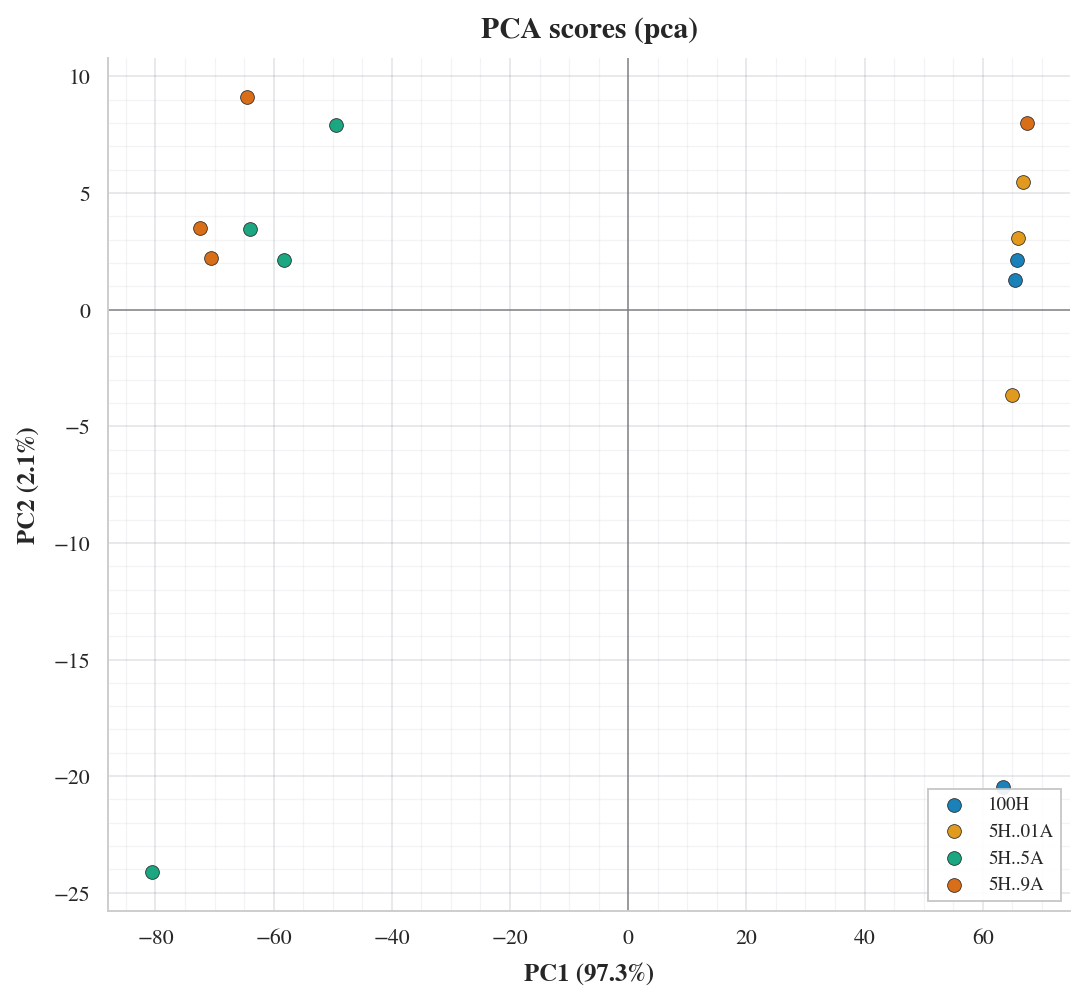

Values plotted in this chart, from the file beside it:
PC1, PC2, PC3, PC4, PC5, sample_id, dataset, param_set, trial, channel, normalize
63.51, -20.48, 14.71, 0.04736, 0.0105, air__100H.1__bulk, air, 100H, 1.0, bulk, none
65.8, 2.12, -2.366, 0.3495, -0.1455, air__100H.2__bulk, air, 100H, 2.0, bulk, none
65.45, 1.252, -3.425, 0.2921, 0.0138, air__100H.3__bulk, air, 100H, 3.0, bulk, none
66.01, 3.066, -2.299, -0.5128, -0.03137, air__5H..01A.1__bulk, air, 5H..01A, 1.0, bulk, none
66.76, 5.487, -1.092, -0.3456, -0.08067, air__5H..01A.2__bulk, air, 5H..01A, 2.0, bulk, none
64.97, -3.65, -5.519, -2.021, 0.1048, air__5H..01A.3__bulk, air, 5H..01A, 3.0, bulk, none
-80.58, -24.1, -10.21, 0.6829, -0.00559, air__5H..5A.1__bulk, air, 5H..5A, 1.0, bulk, none
-64.07, 3.466, 1.766, -0.1989, -0.006005, air__5H..5A.2__bulk, air, 5H..5A, 2.0, bulk, none
-49.44, 7.918, 2.345, -0.8148, 0.05288, air__5H..5A.3__bulk, air, 5H..5A, 3.0, bulk, none
-58.3, 2.13, 0.7478, -0.4306, 0.01476, air__5H..5A.4__bulk, air, 5H..5A, 4.0, bulk, none
-70.6, 2.195, 1.691, 0.341, -0.04849, air__5H..9A.1__bulk, air, 5H..9A, 1.0, bulk, none
67.42, 7.995, -1.189, 2.384, 0.1187, air__5H..9A.2__bulk, air, 5H..9A, 2.0, bulk, none
-72.41, 3.482, 1.264, 0.2495, -0.000238, air__5H..9A.3__bulk, air, 5H..9A, 3.0, bulk, none
-64.53, 9.123, 3.572, -0.02227, 0.002393, air__5H..9A.4__bulk, air, 5H..9A, 4.0, bulk, none
